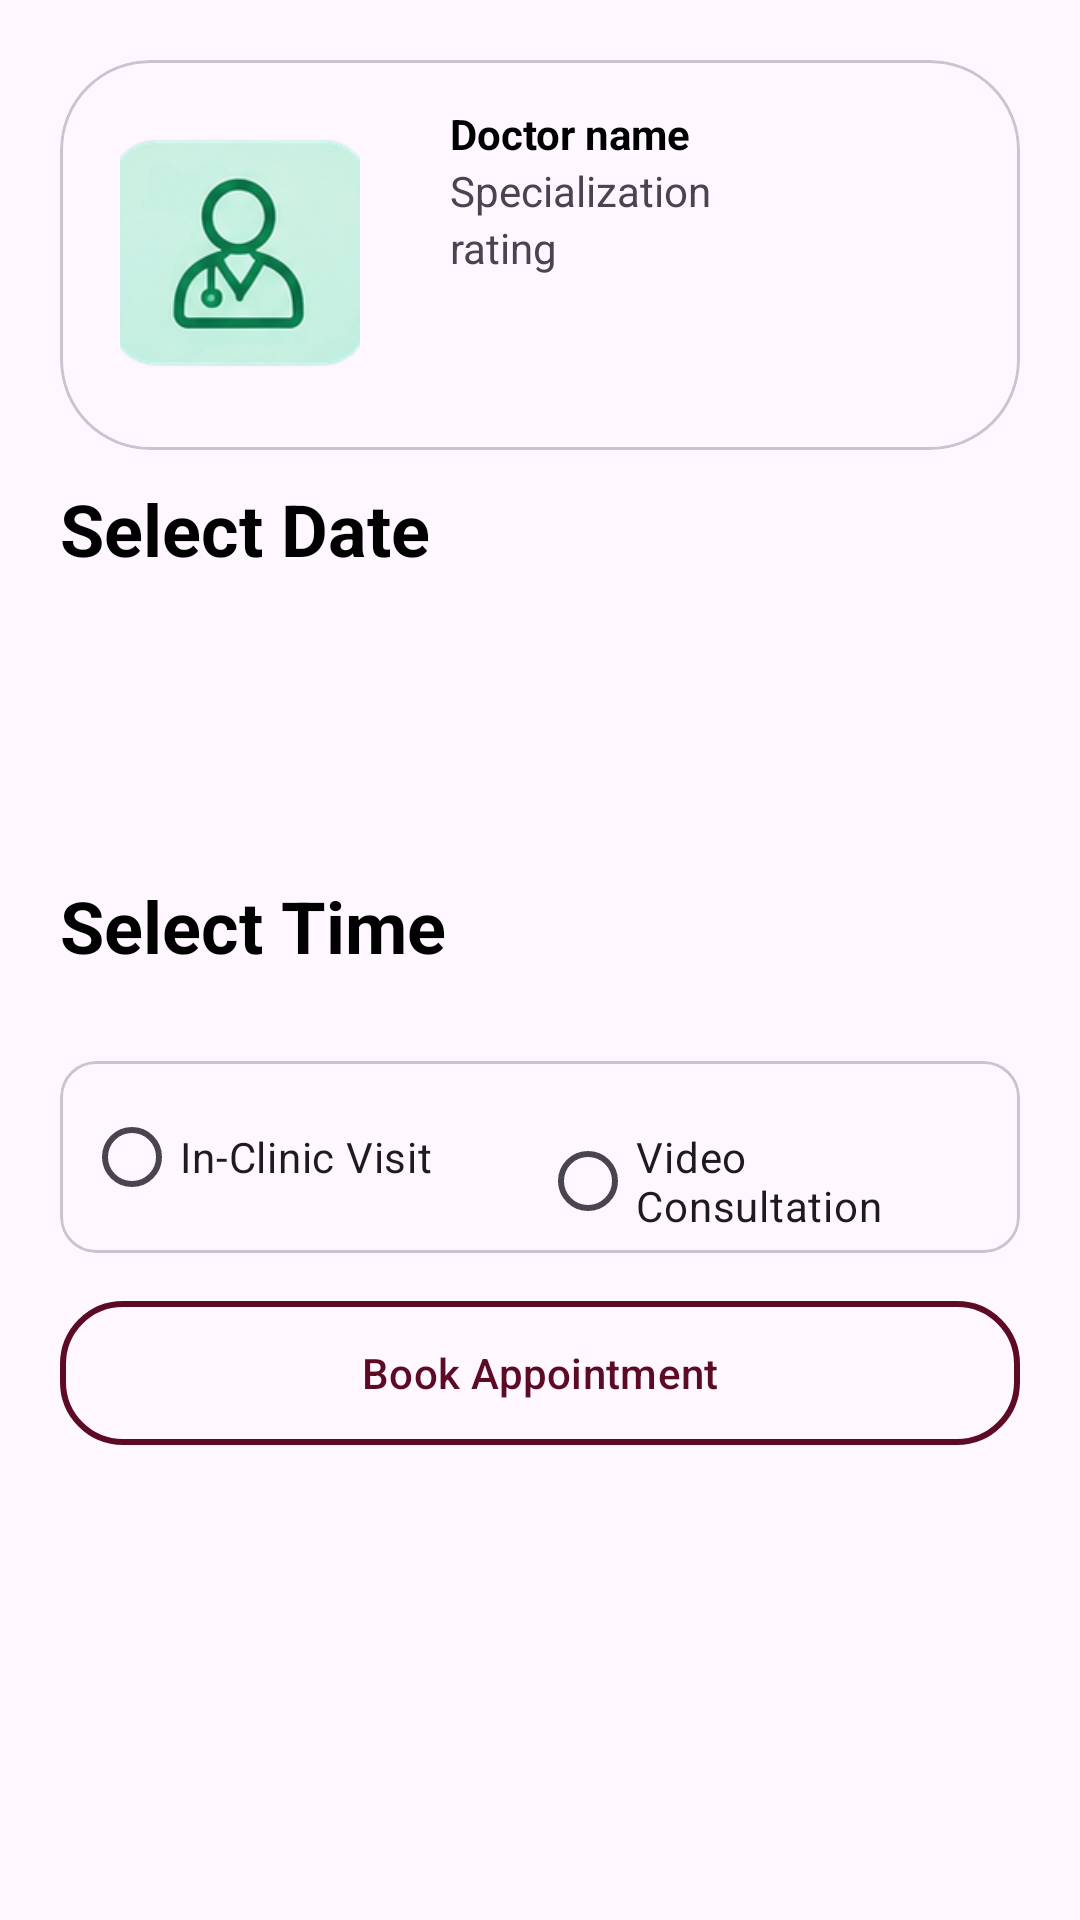

This screen was rendered from an Android layout file. Write that file and the resources it references.
<!-- AndroidManifest.xml: application theme Theme.Hospital_Appointment_System -->
<!-- res/layout/fragment_appointment_schedule_.xml -->
<?xml version="1.0" encoding="utf-8"?>
<androidx.core.widget.NestedScrollView xmlns:android="http://schemas.android.com/apk/res/android"
    xmlns:tools="http://schemas.android.com/tools"
    android:layout_width="match_parent"
    android:layout_height="match_parent"
    xmlns:app="http://schemas.android.com/apk/res-auto"
    android:fillViewport="true"
    tools:context=".appointment_schedule_Fragment">

<LinearLayout
    android:layout_width="match_parent"
    android:layout_height="wrap_content"
    android:orientation="vertical"
    android:padding="20dp">

    <com.google.android.material.card.MaterialCardView
        android:layout_width="match_parent"
        android:layout_height="130dp"
        app:cardCornerRadius="30dp"
        android:layout_marginBottom="10dp"
        >


        <LinearLayout
            android:layout_width="match_parent"
            android:layout_height="match_parent"
            android:orientation="horizontal">

            <com.google.android.material.imageview.ShapeableImageView
                android:layout_width="80dp"
                android:layout_height="80dp"
                android:layout_marginLeft="20dp"
                android:src="@drawable/doctor"
                android:scaleType="centerCrop"
                android:layout_gravity="center_vertical"
                app:shapeAppearanceOverlay="@style/CircleImageView"/>

            <LinearLayout
                android:layout_width="wrap_content"
                android:layout_height="wrap_content"
                android:layout_marginStart="30dp"
                android:layout_marginTop="15dp"
                android:orientation="vertical">

                <TextView
                    android:id="@+id/Doctor_name_appointment"
                    android:layout_width="wrap_content"
                    android:layout_height="wrap_content"
                    android:textStyle="bold"
                    android:textColor="@color/black"
                    android:text="Doctor name "/>
                <TextView
                    android:id="@+id/docter_spec_appointment"
                    android:layout_width="wrap_content"
                    android:layout_height="wrap_content"
                    android:text="Specialization"/>
                <TextView
                    android:id="@+id/doctor_rating_appointment"
                    android:layout_width="wrap_content"
                    android:layout_height="wrap_content"
                    android:text="rating"/>

            </LinearLayout>

        </LinearLayout>

    </com.google.android.material.card.MaterialCardView>

    <TextView
        android:layout_width="wrap_content"
        android:layout_height="wrap_content"
        android:textStyle="bold"
        android:textSize="24sp"
        android:textColor="@color/black"
        android:text="Select Date"/>

    <androidx.recyclerview.widget.RecyclerView
        android:id="@+id/dateselector"
        android:layout_width="match_parent"
        android:layout_height="80dp"
        android:layout_margin="10dp"
        android:overScrollMode="never" />

    <TextView
        android:layout_width="wrap_content"
        android:layout_height="wrap_content"
        android:textStyle="bold"
        android:textSize="24sp"
        android:textColor="@color/black"
        android:text="Select Time" />

    <androidx.recyclerview.widget.RecyclerView
        android:id="@+id/time"
        android:layout_width="match_parent"
        android:layout_height="wrap_content"
        android:layout_marginTop="13dp"
        android:nestedScrollingEnabled="false" />

    <com.google.android.material.card.MaterialCardView
        android:layout_width="match_parent"
        android:layout_height="wrap_content"
        android:layout_marginTop="16dp">

        <RadioGroup
            android:layout_width="match_parent"
            android:layout_height="wrap_content"
            android:orientation="horizontal"
            android:padding="8dp">

            <RadioButton
                android:id="@+id/rbClinic"
                android:layout_width="0dp"
                android:layout_height="wrap_content"
                android:layout_weight="1"
                android:text="In-Clinic Visit" />

            <RadioButton
                android:id="@+id/rbVideo"
                android:layout_width="0dp"
                android:layout_height="wrap_content"
                android:layout_weight="1"
                android:text="Video Consultation" />

        </RadioGroup>

    </com.google.android.material.card.MaterialCardView>
    <com.google.android.material.button.MaterialButton
        android:id="@+id/bookbtn"
        android:layout_marginTop="16dp"
        android:background="@drawable/selectbtn"
        android:textColor="@color/selectbtn"
        app:backgroundTint="@null"
        android:layout_width="match_parent"
        android:layout_height="wrap_content"
        android:text="Book Appointment"/>

</LinearLayout>
</androidx.core.widget.NestedScrollView>
<!-- resources referenced by this layout -->
<resources>
  <color name="black">#FF000000</color>
  <color name="selectbtn">#5D0B24</color>
  <!-- drawable doctor: png bitmap (drawable, 33493 bytes) -->
  <!-- drawable selectbtn (drawable) -->
  <?xml version="1.0" encoding="utf-8"?>
  <shape xmlns:android="http://schemas.android.com/apk/res/android"
      android:shape="rectangle">
  
      <corners android:radius="20dp"/>
  
      <stroke android:width="2dp" android:color="@color/selectbtn"/>
  
  </shape>
  <style name="Theme.Hospital_Appointment_System" parent="Base.Theme.Hospital_Appointment_System" />
  <style name="Base.Theme.Hospital_Appointment_System" parent="Theme.Material3.DayNight.NoActionBar">
          
          
      </style>
</resources>
